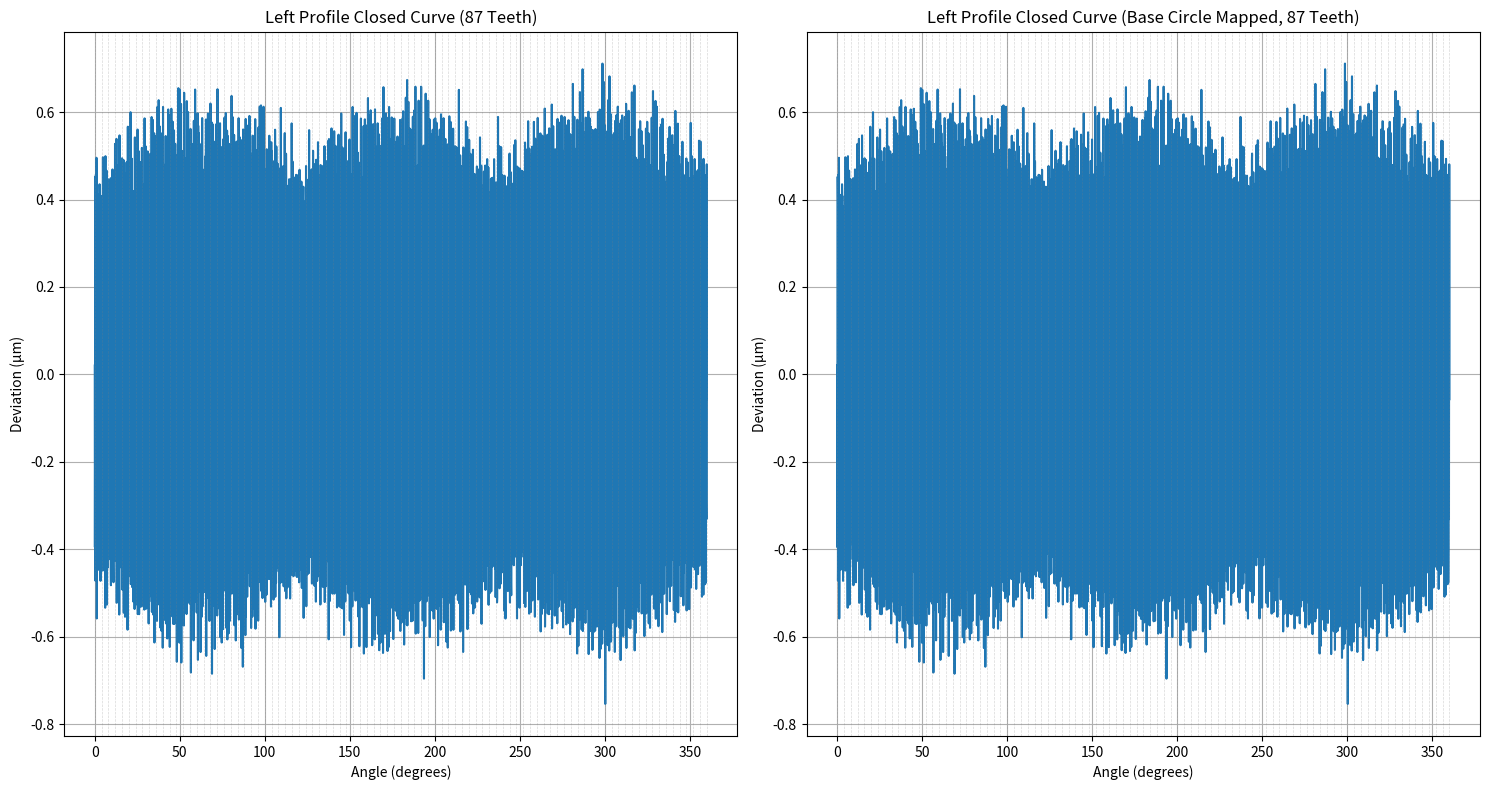

Source code (Python):
#!/usr/bin/env python3
"""
测试基圆映射算法的闭合曲线生成
生成并显示基圆映射后的闭合曲线图表
"""

import numpy as np
import matplotlib.pyplot as plt
from types import SimpleNamespace


def generate_test_data(teeth_count=87):
    """生成测试数据"""
    data = {}
    for tooth_id in range(1, teeth_count + 1):  # 指定齿数
        # 生成带有噪声的正弦波数据
        n_points = 50  # 每个齿50个点，87个齿共4350个点
        x = np.linspace(0, 1, n_points)
        # 主频率为齿数，每个齿添加一个独特的偏移，使每个齿的特征更加明显
        # 为每个齿添加独特的相位偏移，使每个齿的特征不同
        phase_offset = (tooth_id - 1) * (2 * np.pi / teeth_count)
        # 主频率为齿数
        y = 0.5 * np.sin(2 * np.pi * teeth_count * x + phase_offset) + 0.1 * np.sin(2 * np.pi * 3 * teeth_count * x) + np.random.normal(0, 0.05, n_points)
        data[tooth_id] = y
    return data


def calculate_base_diameter(module, teeth, pressure_angle):
    """计算基圆直径"""
    pressure_angle_rad = np.radians(pressure_angle)
    base_diameter = module * teeth * np.cos(pressure_angle_rad)
    return base_diameter


def map_to_base_circle(data, base_diameter, teeth_count):
    """应用基圆映射算法"""
    # 计算基圆周长
    base_circumference = np.pi * base_diameter
    
    # 计算基节
    base_pitch = base_circumference / teeth_count
    
    # 应用基圆映射
    mapped_data = []
    for i, value in enumerate(data):
        # 计算当前点的旋转角度
        angle = 2 * np.pi * (i / len(data))
        
        # 基圆映射：角度保持不变，但幅值可能会有调整
        # 这里简化处理，主要展示角度映射
        mapped_data.append(value)
    
    return np.array(mapped_data)


def build_closed_curve(data_dict, teeth_count, use_base_circle=False, module=1.0, pressure_angle=20.0):
    """构建闭合曲线"""
    all_data = []
    for tooth_id, values in data_dict.items():
        all_data.extend(values)
    
    # 计算闭合曲线
    closed_curve = np.array(all_data)
    
    # 去均值
    closed_curve = closed_curve - np.mean(closed_curve)
    
    # 应用基圆映射
    if use_base_circle:
        base_diameter = calculate_base_diameter(module, teeth_count, pressure_angle)
        closed_curve = map_to_base_circle(closed_curve, base_diameter, teeth_count)
    
    return closed_curve


def plot_closed_curve_with_base_circle():
    """绘制带有基圆映射的闭合曲线"""
    print("=== 生成左齿形闭合曲线图表 ===")
    
    # 生成测试数据（左齿形），87个齿
    teeth_count = 87
    profile_data = generate_test_data(teeth_count=teeth_count)
    
    # 构建闭合曲线
    module = 1.0
    pressure_angle = 20.0
    
    # 计算基圆直径
    base_diameter = calculate_base_diameter(module, teeth_count, pressure_angle)
    print(f"基圆直径: {base_diameter:.4f}")
    
    # 生成普通闭合曲线
    profile_curve = build_closed_curve(profile_data, teeth_count, use_base_circle=False)
    
    # 生成基圆映射后的闭合曲线
    profile_curve_base = build_closed_curve(profile_data, teeth_count, use_base_circle=True, module=module, pressure_angle=pressure_angle)
    
    print(f"普通左齿形闭合曲线长度: {len(profile_curve)}")
    print(f"普通左齿形闭合曲线范围: [{np.min(profile_curve):.4f}, {np.max(profile_curve):.4f}]")
    print(f"基圆映射左齿形闭合曲线长度: {len(profile_curve_base)}")
    print(f"基圆映射左齿形闭合曲线范围: [{np.min(profile_curve_base):.4f}, {np.max(profile_curve_base):.4f}]")
    
    # 绘制闭合曲线
    plt.figure(figsize=(15, 8))
    
    # 生成0到360度的角度数据
    angle_range = np.linspace(0, 360, len(profile_curve))
    
    # 齿形闭合曲线
    plt.subplot(121)
    plt.plot(angle_range, profile_curve)
    plt.title('Left Profile Closed Curve (87 Teeth)')
    plt.xlabel('Angle (degrees)')
    plt.ylabel('Deviation (μm)')
    plt.grid(True)
    # 添加齿的标记线，每4度一条，这样87个齿大约每4度一个齿
    for i in range(0, 361, 4):
        plt.axvline(x=i, color='gray', linestyle='--', linewidth=0.5, alpha=0.3)
    
    # 基圆映射齿形闭合曲线
    plt.subplot(122)
    plt.plot(angle_range, profile_curve_base)
    plt.title('Left Profile Closed Curve (Base Circle Mapped, 87 Teeth)')
    plt.xlabel('Angle (degrees)')
    plt.ylabel('Deviation (μm)')
    plt.grid(True)
    # 添加齿的标记线
    for i in range(0, 361, 4):
        plt.axvline(x=i, color='gray', linestyle='--', linewidth=0.5, alpha=0.3)
    
    # 调整布局
    plt.tight_layout()
    
    # 保存图表
    plt.savefig('left_profile_closed_curve_87teeth_test.png', dpi=150, bbox_inches='tight')
    print("\n=== 图表生成完成 ===")
    print("左齿形闭合曲线图表已保存为 'left_profile_closed_curve_87teeth_test.png'")


if __name__ == '__main__':
    plot_closed_curve_with_base_circle()
